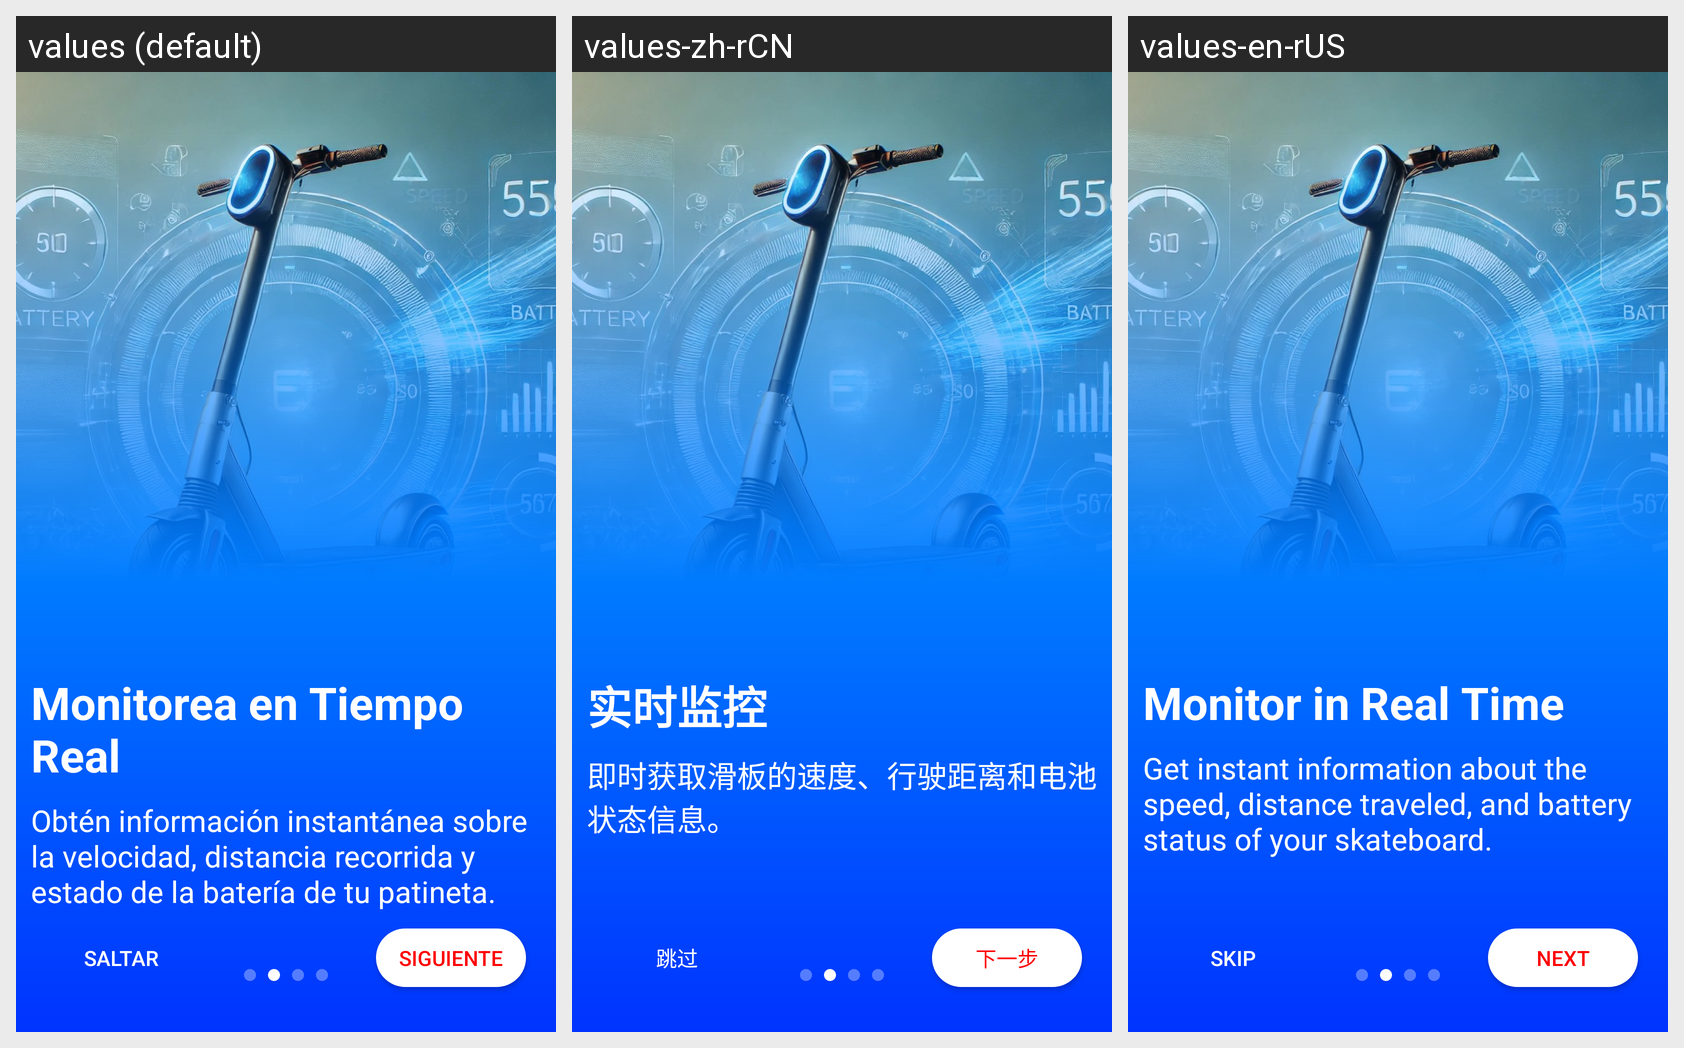

Strings drawn on this Android screen and how each of the app's shown locales translates them:
Android screen res/layout/welcomescreen2.xml rendered under 3 locales, left to right: values (default), values-zh-rCN, values-en-rUS. Device: Nexus 5 (rendered at 1080×1920; each locale shown at half size, 540×960, under a caption strip naming it); theme Theme.VolticAppV1.Day.
Strings drawn on this screen, with the default value and each locale's value (text and hints the layout hard-codes, and strings that could not be matched under every locale, appear in the picture but are not listed):

monitorea_en_tiempo_real
  values: Monitorea en Tiempo Real
  values-zh-rCN: 实时监控
  values-en-rUS: Monitor in Real Time

obt_n_informaci_n_instant_nea_sobre_la_velocidad_distancia_recorrida_y_estado_de_la_bater_a_de_tu_patineta
  values: Obtén información instantánea sobre la velocidad, distancia recorrida y estado de la batería de tu patineta.
  values-zh-rCN: 即时获取滑板的速度、行驶距离和电池状态信息。
  values-en-rUS: Get instant information about the speed, distance traveled, and battery status of your skateboard.

saltar
  values: SALTAR
  values-zh-rCN: 跳过
  values-en-rUS: SKIP

siguiente
  values: SIGUIENTE
  values-zh-rCN: 下一步
  values-en-rUS: NEXT
